Run: headless pygame with SDL's dummy video driver; simulated clock (each Clock.tick advances the game by its frame time, no real sleeping); random seed 0; keys injected as events and as key.get_pressed() state; no mouse input.
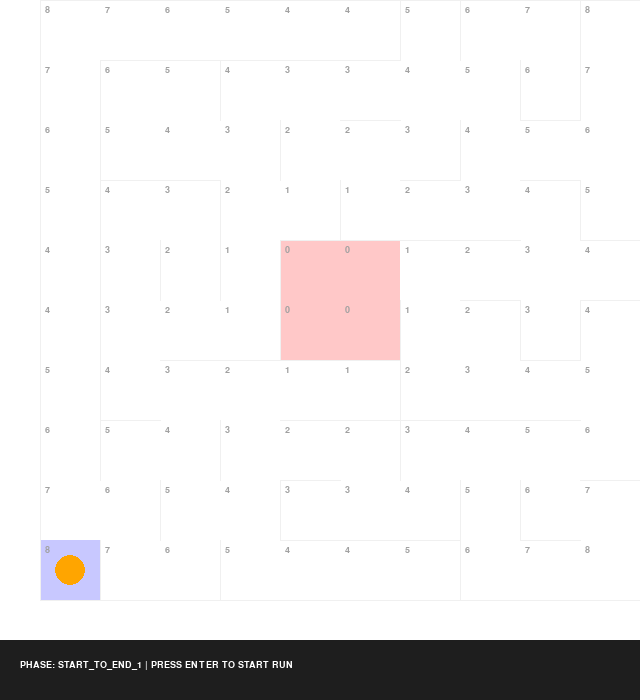
Frame 1 of 4 · flips 1–60 · no input
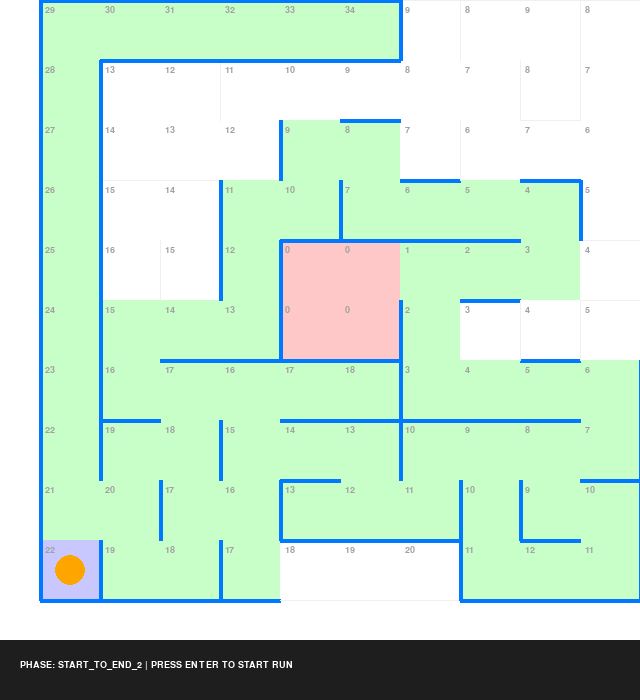
Frame 2 of 4 · flips 61–180 · tapped SPACE, RETURN · held RIGHT (→), D
Frame 3 of 4 · flips 181–300 · held DOWN (↓), S · screen unchanged from frame 2, image omitted
Frame 4 of 4 · flips 301–420 · held LEFT (←), A, UP (↑), W · screen unchanged from frame 3, image omitted

The pygame program that drew these frames:

import pygame
import sys
import time

# --- Configuration ---
MAZE_SIZE = 10
CELL_SIZE = 60 
WINDOW_SIZE = MAZE_SIZE * CELL_SIZE
OFFSET = 40 
WHITE, BLACK = (255, 255, 255), (30, 30, 30)
BLUE, YELLOW, DISCOVERED_GREEN = (0, 120, 255), (255, 215, 0), (200, 255, 200)
ROBOT_COLOR = (255, 165, 0)
WALL_HIDDEN = (240, 240, 240) 

NORTH, EAST, SOUTH, WEST = 0, 1, 2, 3
DIR_VECTORS = {NORTH: (0, 1), EAST: (1, 0), SOUTH: (0, -1), WEST: (-1, 0)}

class MazeSimulator:
    def __init__(self, is_truth=False):
        self.walls = [[[False for _ in range(4)] for _ in range(MAZE_SIZE)] for _ in range(MAZE_SIZE)]
        self.distance = [[255 for _ in range(MAZE_SIZE)] for _ in range(MAZE_SIZE)]
        self.visited = [[False for _ in range(MAZE_SIZE)] for _ in range(MAZE_SIZE)]
        if is_truth: self.load_actual_maze()

    def set_wall(self, x, y, d, state):
        if 0 <= x < MAZE_SIZE and 0 <= y < MAZE_SIZE:
            self.walls[x][y][d] = state
            nx, ny = x + DIR_VECTORS[d][0], y + DIR_VECTORS[d][1]
            if 0 <= nx < MAZE_SIZE and 0 <= ny < MAZE_SIZE:
                self.walls[nx][ny][(d + 2) % 4] = state

    def load_actual_maze(self):
        # Perimeter Guard
        for i in range(MAZE_SIZE):
            self.set_wall(i, 0, SOUTH, True)
            self.set_wall(i, MAZE_SIZE-1, NORTH, True)
            self.set_wall(0, i, WEST, True)
            self.set_wall(MAZE_SIZE-1, i, EAST, True)

        # Custom Maze Layout
        self.set_wall(0, 0, EAST, True)
        self.set_wall(0, 0, SOUTH, True)
        self.set_wall(0, 0, WEST, True)
        self.set_wall(0, 1, WEST, True)
        self.set_wall(0, 2, EAST, True)
        self.set_wall(0, 2, WEST, True)
        self.set_wall(0, 3, EAST, True)
        self.set_wall(0, 3, WEST, True)
        self.set_wall(0, 4, EAST, True)
        self.set_wall(0, 4, WEST, True)
        self.set_wall(0, 5, EAST, True)
        self.set_wall(0, 5, WEST, True)
        self.set_wall(0, 6, EAST, True)
        self.set_wall(0, 6, WEST, True)
        self.set_wall(0, 7, EAST, True)
        self.set_wall(0, 7, WEST, True)
        self.set_wall(0, 8, EAST, True)
        self.set_wall(0, 8, WEST, True)
        self.set_wall(0, 9, NORTH, True)
        self.set_wall(0, 9, WEST, True)
        self.set_wall(1, 0, SOUTH, True)
        self.set_wall(1, 1, EAST, True)
        self.set_wall(1, 2, NORTH, True)
        self.set_wall(1, 5, EAST, True)
        self.set_wall(1, 6, NORTH, True)
        self.set_wall(1, 8, NORTH, True)
        self.set_wall(1, 9, NORTH, True)
        self.set_wall(2, 0, EAST, True)
        self.set_wall(2, 0, SOUTH, True)
        self.set_wall(2, 2, EAST, True)
        self.set_wall(2, 3, NORTH, True)
        self.set_wall(2, 5, EAST, True)
        self.set_wall(2, 6, NORTH, True)
        self.set_wall(2, 6, EAST, True)
        self.set_wall(2, 8, NORTH, True)
        self.set_wall(2, 8, EAST, True)
        self.set_wall(2, 9, NORTH, True)
        self.set_wall(3, 0, SOUTH, True)
        self.set_wall(3, 1, EAST, True)
        self.set_wall(3, 3, NORTH, True)
        self.set_wall(3, 4, EAST, True)
        self.set_wall(3, 5, EAST, True)
        self.set_wall(3, 7, EAST, True)
        self.set_wall(3, 8, NORTH, True)
        self.set_wall(3, 9, NORTH, True)
        self.set_wall(4, 0, NORTH, True)
        self.set_wall(4, 0, SOUTH, True)
        self.set_wall(4, 1, NORTH, True)
        self.set_wall(4, 2, NORTH, True)
        self.set_wall(4, 3, NORTH, True)
        self.set_wall(4, 5, NORTH, True)
        self.set_wall(4, 6, EAST, True)
        self.set_wall(4, 8, NORTH, True)
        self.set_wall(4, 9, NORTH, True)
        self.set_wall(5, 0, NORTH, True)
        self.set_wall(5, 0, SOUTH, True)
        self.set_wall(5, 2, NORTH, True)
        self.set_wall(5, 2, EAST, True)
        self.set_wall(5, 3, NORTH, True)
        self.set_wall(5, 3, EAST, True)
        self.set_wall(5, 4, EAST, True)
        self.set_wall(5, 5, NORTH, True)
        self.set_wall(5, 7, NORTH, True)
        self.set_wall(5, 8, NORTH, True)
        self.set_wall(5, 9, NORTH, True)
        self.set_wall(5, 9, EAST, True)
        self.set_wall(6, 0, NORTH, True)
        self.set_wall(6, 0, EAST, True)
        self.set_wall(6, 0, SOUTH, True)
        self.set_wall(6, 1, EAST, True)
        self.set_wall(6, 2, NORTH, True)
        self.set_wall(6, 5, NORTH, True)
        self.set_wall(6, 6, NORTH, True)
        self.set_wall(6, 7, EAST, True)
        self.set_wall(6, 9, NORTH, True)
        self.set_wall(6, 9, EAST, True)
        self.set_wall(7, 0, SOUTH, True)
        self.set_wall(7, 1, EAST, True)
        self.set_wall(7, 2, NORTH, True)
        self.set_wall(7, 4, NORTH, True)
        self.set_wall(7, 4, EAST, True)
        self.set_wall(7, 5, NORTH, True)
        self.set_wall(7, 8, EAST, True)
        self.set_wall(7, 9, NORTH, True)
        self.set_wall(8, 0, NORTH, True)
        self.set_wall(8, 0, SOUTH, True)
        self.set_wall(8, 2, NORTH, True)
        self.set_wall(8, 3, NORTH, True)
        self.set_wall(8, 4, EAST, True)
        self.set_wall(8, 6, NORTH, True)
        self.set_wall(8, 6, EAST, True)
        self.set_wall(8, 7, NORTH, True)
        self.set_wall(8, 8, EAST, True)
        self.set_wall(8, 9, NORTH, True)
        self.set_wall(8, 9, EAST, True)
        self.set_wall(9, 0, EAST, True)
        self.set_wall(9, 0, SOUTH, True)
        self.set_wall(9, 1, NORTH, True)
        self.set_wall(9, 1, EAST, True)
        self.set_wall(9, 2, EAST, True)
        self.set_wall(9, 3, EAST, True)
        self.set_wall(9, 4, NORTH, True)
        self.set_wall(9, 4, EAST, True)
        self.set_wall(9, 5, NORTH, True)
        self.set_wall(9, 5, EAST, True)
        self.set_wall(9, 6, EAST, True)
        self.set_wall(9, 7, EAST, True)
        self.set_wall(9, 8, EAST, True)
        self.set_wall(9, 9, NORTH, True)
        self.set_wall(9, 9, EAST, True)

    def flood_fill(self, targets):
        self.distance = [[255 for _ in range(MAZE_SIZE)] for _ in range(MAZE_SIZE)]
        for tx, ty in targets: self.distance[tx][ty] = 0
        changed = True
        while changed:
            changed = False
            for x in range(MAZE_SIZE):
                for y in range(MAZE_SIZE):
                    if self.distance[x][y] == 255: continue
                    for d, (dx, dy) in DIR_VECTORS.items():
                        nx, ny = x + dx, y + dy
                        if 0 <= nx < MAZE_SIZE and 0 <= ny < MAZE_SIZE and not self.walls[x][y][d]:
                            if self.distance[nx][ny] > self.distance[x][y] + 1:
                                self.distance[nx][ny] = self.distance[x][y] + 1
                                changed = True

def main():
    pygame.init()
    screen = pygame.display.set_mode((WINDOW_SIZE + OFFSET, WINDOW_SIZE + OFFSET + 60))
    pygame.display.set_caption("Micromouse: Priority Return Journey")
    font = pygame.font.SysFont('Consolas', 14, bold=True)
    
    truth = MazeSimulator(is_truth=True)
    sim = MazeSimulator(is_truth=False)
    rx, ry, active = 0, 0, False
    
    phase = "START_TO_END_1"
    goal_cells = [(4,4), (4,5), (5,5), (5,4)]
    goal_idx = 0
    sim.flood_fill(goal_cells)

    while True:
        screen.fill(WHITE)
        
        for x in range(MAZE_SIZE):
            for y in range(MAZE_SIZE):
                px, py = OFFSET + x * CELL_SIZE, (MAZE_SIZE - 1 - y) * CELL_SIZE
                if x in [4,5] and y in [4,5]:
                    pygame.draw.rect(screen, (255, 200, 200), (px, py, CELL_SIZE, CELL_SIZE))
                elif x == 0 and y == 0:
                    pygame.draw.rect(screen, (200, 200, 255), (px, py, CELL_SIZE, CELL_SIZE))
                elif sim.visited[x][y]:
                    pygame.draw.rect(screen, DISCOVERED_GREEN, (px, py, CELL_SIZE, CELL_SIZE))
                
                val = sim.distance[x][y]
                txt = font.render(str(val if val < 255 else ""), True, (160, 160, 160))
                screen.blit(txt, (px + 5, py + 5))

        for x in range(MAZE_SIZE):
            for y in range(MAZE_SIZE):
                px, py = OFFSET + x * CELL_SIZE, (MAZE_SIZE - 1 - y) * CELL_SIZE
                for d in range(4):
                    if truth.walls[x][y][d]:
                        color = BLUE if sim.walls[x][y][d] else WALL_HIDDEN
                        w = 4 if sim.walls[x][y][d] else 1
                        if d == NORTH: pygame.draw.line(screen, color, (px, py), (px+CELL_SIZE, py), w)
                        if d == SOUTH: pygame.draw.line(screen, color, (px, py+CELL_SIZE), (px+CELL_SIZE, py+CELL_SIZE), w)
                        if d == EAST:  pygame.draw.line(screen, color, (px+CELL_SIZE, py), (px+CELL_SIZE, py+CELL_SIZE), w)
                        if d == WEST:  pygame.draw.line(screen, color, (px, py), (px, py+CELL_SIZE), w)

        if active:
            sim.visited[rx][ry] = True
            found = False
            for d in range(4):
                if truth.walls[rx][ry][d] and not sim.walls[rx][ry][d]:
                    sim.set_wall(rx, ry, d, True); found = True
            
            if phase == "START_TO_END_1":
                if found: sim.flood_fill(goal_cells)
                if rx in [4,5] and ry in [4,5]: phase = "GOAL_SCAN"; goal_idx = 0
                else:
                    time.sleep(0.1)
                    best_d, min_v = -1, sim.distance[rx][ry]
                    for d, (dx, dy) in DIR_VECTORS.items():
                        if not sim.walls[rx][ry][d]:
                            nx, ny = rx+dx, ry+dy
                            if 0 <= nx < MAZE_SIZE and 0 <= ny < MAZE_SIZE:
                                if sim.distance[nx][ny] < min_v: min_v, best_d = sim.distance[nx][ny], d
                    if best_d != -1: rx += DIR_VECTORS[best_d][0]; ry += DIR_VECTORS[best_d][1]

            elif phase == "GOAL_SCAN":
                time.sleep(0.2)
                if goal_idx < len(goal_cells):
                    rx, ry = goal_cells[goal_idx]; goal_idx += 1
                else:
                    phase = "END_TO_START_1"; sim.flood_fill([(0,0)])

            elif phase == "END_TO_START_1":
                if found: sim.flood_fill([(0,0)])
                if rx == 0 and ry == 0: 
                    active = False 
                    phase = "START_TO_END_2"
                    sim.flood_fill(goal_cells)
                else:
                    time.sleep(0.1)
                    min_v = sim.distance[rx][ry]
                    moves = [d for d in range(4) if not sim.walls[rx][ry][d] and sim.distance[rx + DIR_VECTORS[d][0]][ry + DIR_VECTORS[d][1]] < min_v]
                    if moves:
                        unvisited = [d for d in moves if not sim.visited[rx + DIR_VECTORS[d][0]][ry + DIR_VECTORS[d][1]]]
                        chosen = unvisited[0] if unvisited else moves[0]
                        rx += DIR_VECTORS[chosen][0]; ry += DIR_VECTORS[chosen][1]

            elif phase == "START_TO_END_2":
                if found: sim.flood_fill(goal_cells)
                if rx in [4,5] and ry in [4,5]: 
                    phase = "END_TO_START_2"
                    sim.flood_fill([(0,0)]) 
                else:
                    time.sleep(0.1)
                    min_v = sim.distance[rx][ry]
                    best_dirs = [d for d in range(4) if not sim.walls[rx][ry][d] and sim.distance[rx + DIR_VECTORS[d][0]][ry + DIR_VECTORS[d][1]] < min_v]
                    if best_dirs:
                        chosen_dir = min(best_dirs, key=lambda d: abs((rx + DIR_VECTORS[d][0]) - (ry + DIR_VECTORS[d][1])))
                        rx += DIR_VECTORS[chosen_dir][0]; ry += DIR_VECTORS[chosen_dir][1]

            elif phase == "END_TO_START_2":
                if rx == 0 and ry == 0: 
                    active = False
                else:
                    time.sleep(0.1)
                    if found: sim.flood_fill([(0,0)]) # Keep map updated if new walls seen
                    
                    # PRIORITY QUEUE LOGIC:
                    # 1. Identify all reachable neighboring cells
                    valid_moves = []
                    for d in range(4):
                        if not sim.walls[rx][ry][d]:
                            nx, ny = rx + DIR_VECTORS[d][0], ry + DIR_VECTORS[d][1]
                            if 0 <= nx < MAZE_SIZE and 0 <= ny < MAZE_SIZE:
                                # Store: (is_unvisited, distance_to_home, direction)
                                # False comes before True in sorting, so we use 'visited' as the first key
                                valid_moves.append((sim.visited[nx][ny], sim.distance[nx][ny], d))
                    
                    if valid_moves:
                        # Sort by: 1. Unvisited first, 2. Lower distance second
                        valid_moves.sort() 
                        best_d = valid_moves[0][2]
                        rx += DIR_VECTORS[best_d][0]; ry += DIR_VECTORS[best_d][1]

        pygame.draw.circle(screen, ROBOT_COLOR, (OFFSET + rx*CELL_SIZE+CELL_SIZE//2, (MAZE_SIZE-1-ry)*CELL_SIZE+CELL_SIZE//2), 15)
        pygame.draw.rect(screen, BLACK, (0, WINDOW_SIZE + OFFSET, WINDOW_SIZE + OFFSET, 60))
        
        status = f"PHASE: {phase}"
        if not active:
            if rx == 0 and ry == 0: status += " | PRESS ENTER TO START RUN"
            else: status += " | FINISHED"
        
        msg = font.render(status, True, WHITE)
        screen.blit(msg, (20, WINDOW_SIZE + OFFSET + 20))

        for event in pygame.event.get():
            if event.type == pygame.QUIT: pygame.quit(); sys.exit()
            if event.type == pygame.KEYDOWN and event.key == pygame.K_RETURN: active = True

        pygame.display.flip()

if __name__ == "__main__": main()
